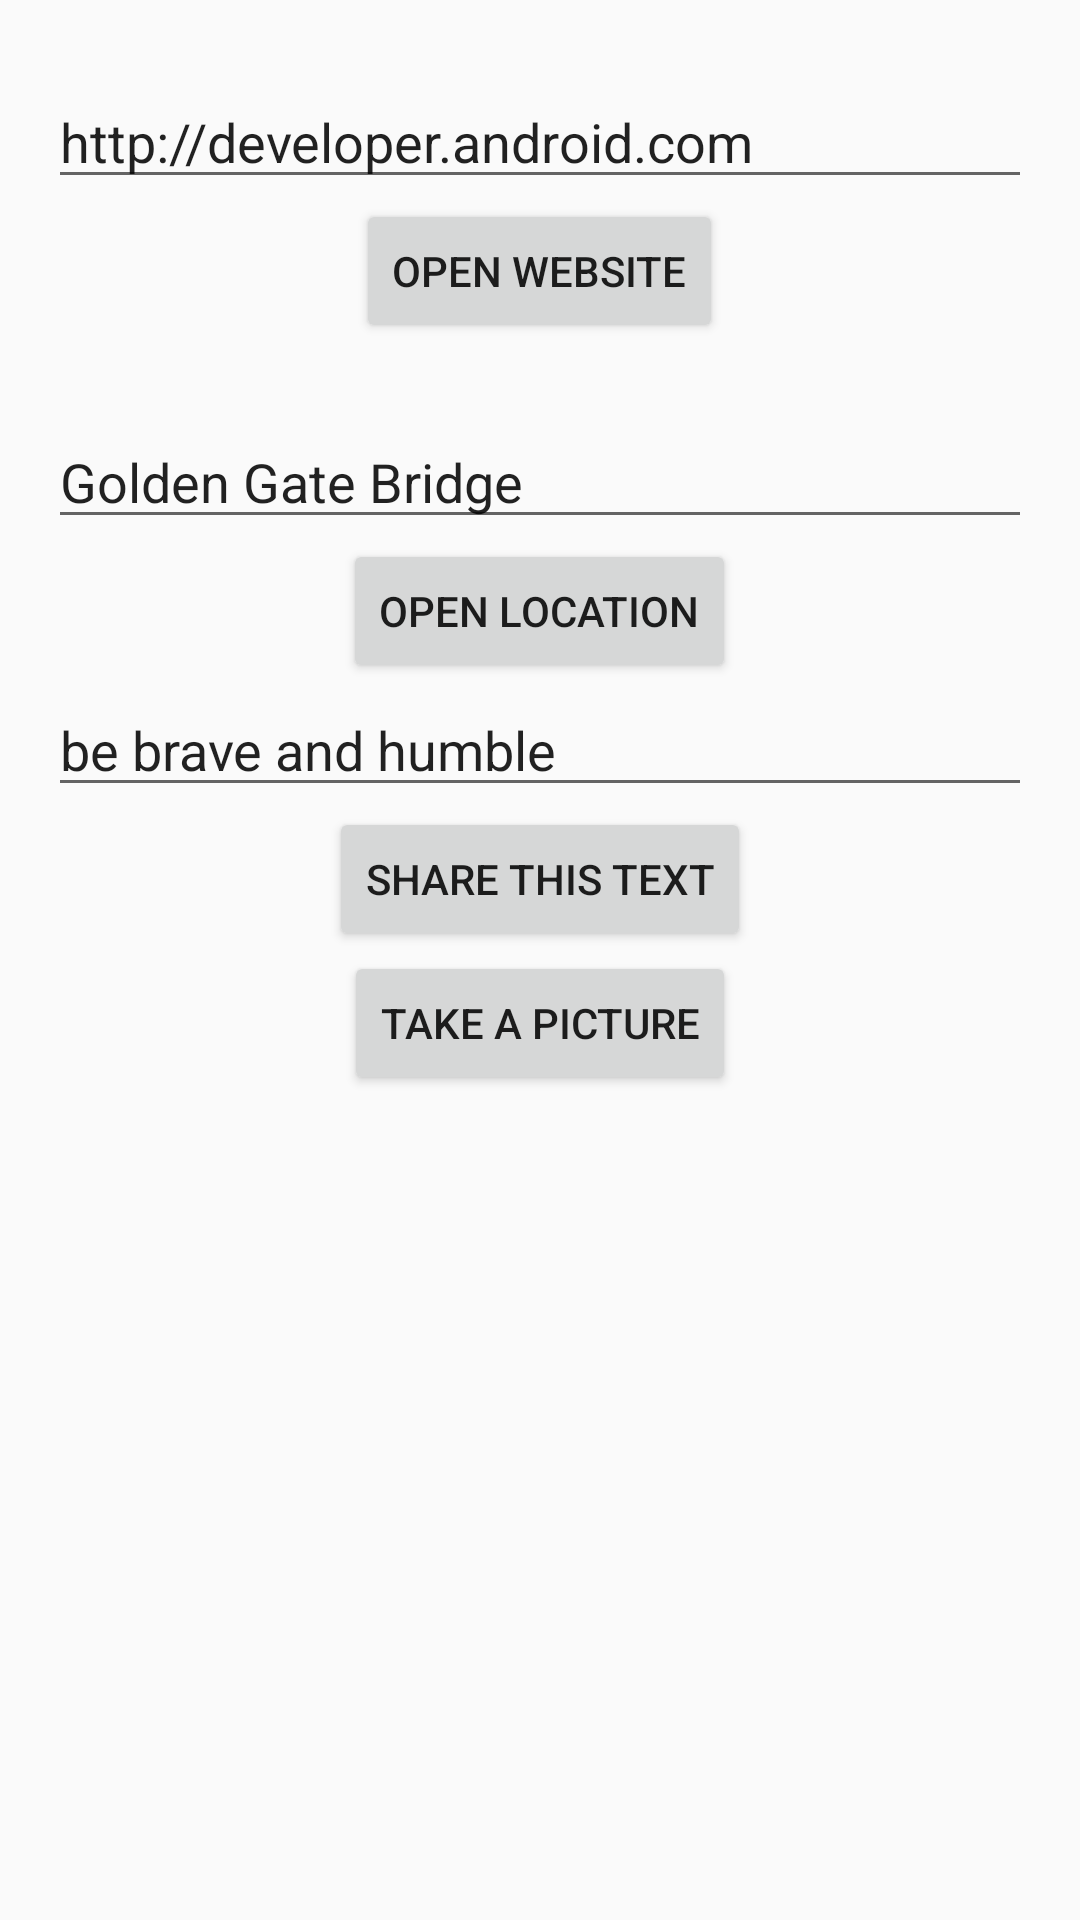

Layout XML and referenced resources for this Android screen:
<!-- AndroidManifest.xml: application theme AppTheme -->
<!-- res/layout/activity_implicit_intent.xml -->
<?xml version="1.0" encoding="utf-8"?>
<LinearLayout xmlns:android="http://schemas.android.com/apk/res/android"
    xmlns:app="http://schemas.android.com/apk/res-auto"
    xmlns:tools="http://schemas.android.com/tools"
    android:layout_width="match_parent"
    android:layout_height="match_parent"
    tools:context=".Etc.ImplicitIntentActivity"
    android:orientation="vertical"
    android:gravity="center"
    android:padding="16dp"

    >


    <EditText
        android:id="@+id/website_edittext"
        android:layout_width="match_parent"
        android:layout_height="wrap_content"
        android:ems="10"
        android:hint="http://developer.android.com"
        android:text="@string/edittext_uri"
        android:inputType="textPersonName" />

    <Button
        android:id="@+id/open_website_button"
        android:layout_width="wrap_content"
        android:layout_height="wrap_content"
        android:layout_marginBottom="24dp"
        android:text="@string/button_uri"
        android:onClick="openWebsite"
        />

    <EditText
        android:id="@+id/location_edittext"
        android:text="@string/edittext_loc"
        android:layout_width="match_parent"
        android:layout_height="wrap_content"
        android:ems="10"
        android:hint="Golden Gate Bridge"
        android:inputType="textPersonName" />

    <Button
        android:id="@+id/open_location_button"
        android:layout_width="wrap_content"
        android:layout_height="wrap_content"
        android:text="@string/button_loc"
        android:onClick="openLocation"
        />

    <EditText
        android:id="@+id/share_edittext"
        android:layout_width="match_parent"
        android:layout_height="wrap_content"
        android:ems="10"
        android:hint="be brave and humble"
        android:inputType="textPersonName"
        android:text="@string/edittext_share"
        />

    <Button
        android:id="@+id/share_text_button"
        android:layout_width="wrap_content"
        android:layout_height="wrap_content"

        android:text="@string/button_share"
        android:onClick="shareText"
        />

    <Button
        android:onClick="takePicture"
        android:layout_width="wrap_content"
        android:layout_height="wrap_content"
        android:text="Take a picture"

        />
    <ImageView
        android:id="@+id/photo"
        android:layout_width="250dp"
        android:layout_height="250dp"
        android:src="@mipmap/ic_launcher"
        android:layout_gravity="center_horizontal"

        />


</LinearLayout>
<!-- resources referenced by this layout -->
<resources>
  <string name="button_loc">Open Location</string>
  <string name="button_share">Share This Text</string>
  <string name="button_uri">Open Website</string>
  <string name="edittext_loc">Golden Gate Bridge</string>
  <string name="edittext_share">be brave and humble</string>
  <string name="edittext_uri">http://developer.android.com</string>
  <style name="AppTheme" parent="Theme.AppCompat.Light.NoActionBar">
  
  
          <item name="android:windowTranslucentStatus">true</item>
          <item name="android:windowTranslucentNavigation">true</item>
          
          <item name="colorPrimary">@color/colorPrimary</item>
          <item name="colorPrimaryDark">@color/colorPrimaryDark</item>
          <item name="colorAccent">@color/colorAccent</item>
      </style>
  <color name="colorPrimary">#008577</color>
  <color name="colorPrimaryDark">#000000</color>
  <color name="colorAccent">#D81B60</color>
</resources>
